Run: headless pygame with SDL's dummy video driver; simulated clock (each Clock.tick advances the game by its frame time, no real sleeping); random seed 0; keys injected as events and as key.get_pressed() state; no mouse input.
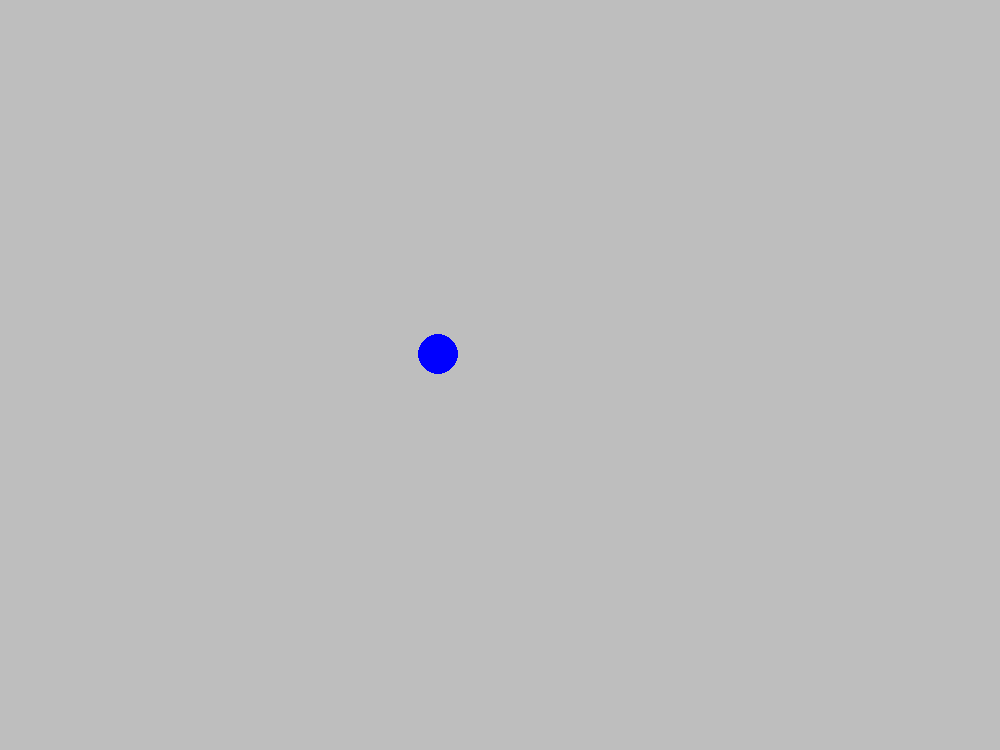
Frame 1 of 4 · flips 1–60 · no input
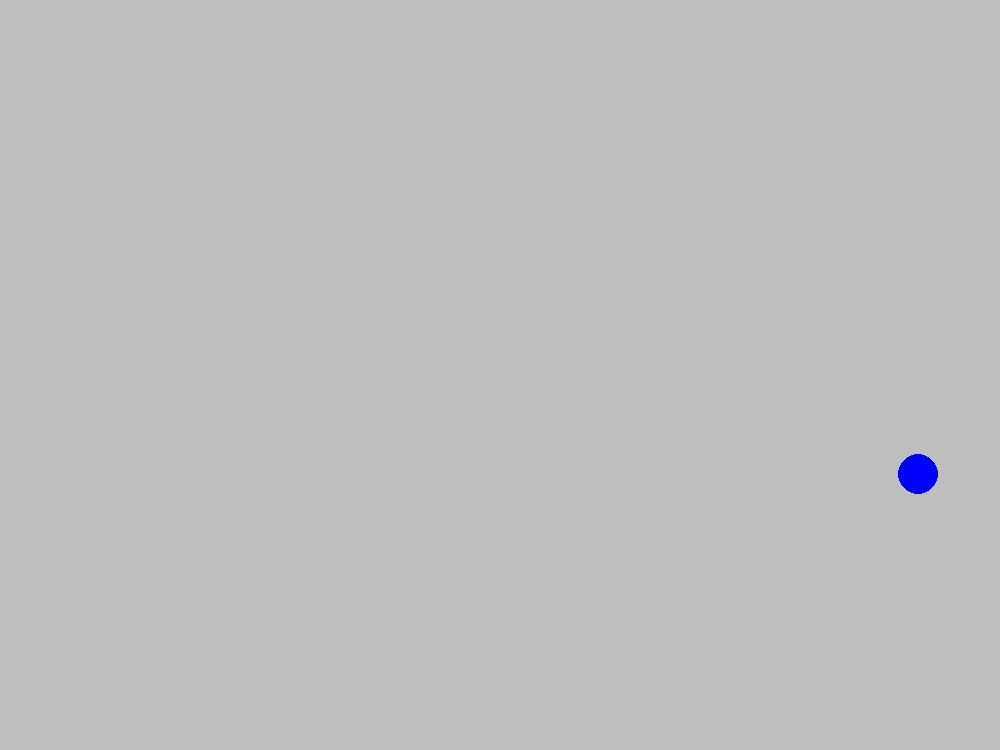
Frame 2 of 4 · flips 61–180 · tapped SPACE, RETURN · held RIGHT (→), D
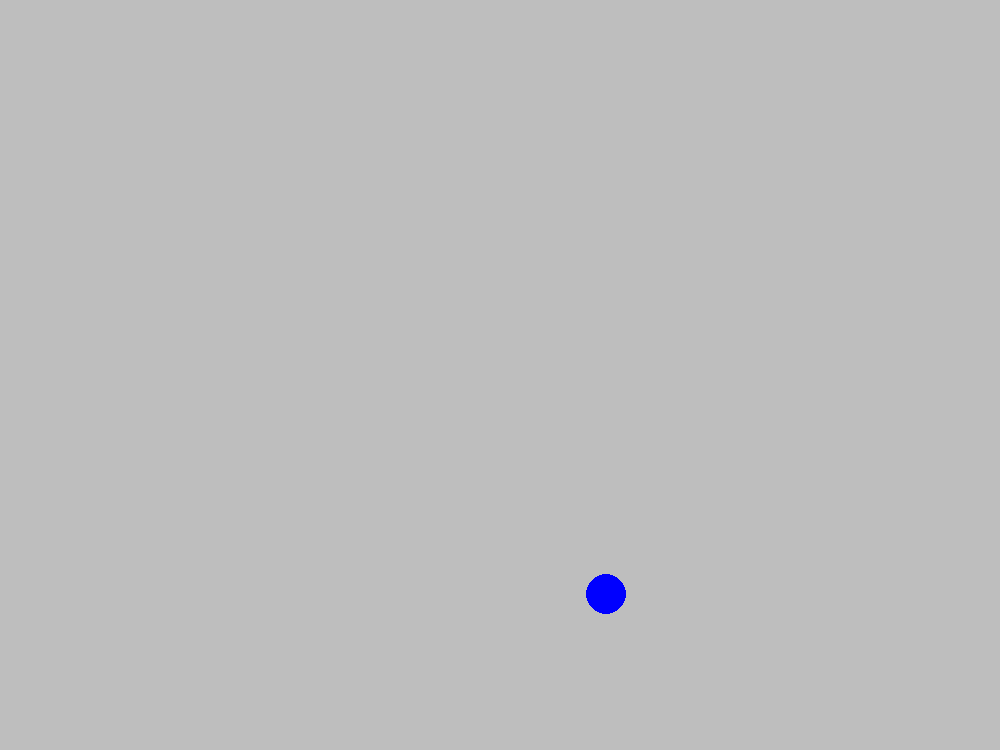
Frame 3 of 4 · flips 181–300 · held DOWN (↓), S
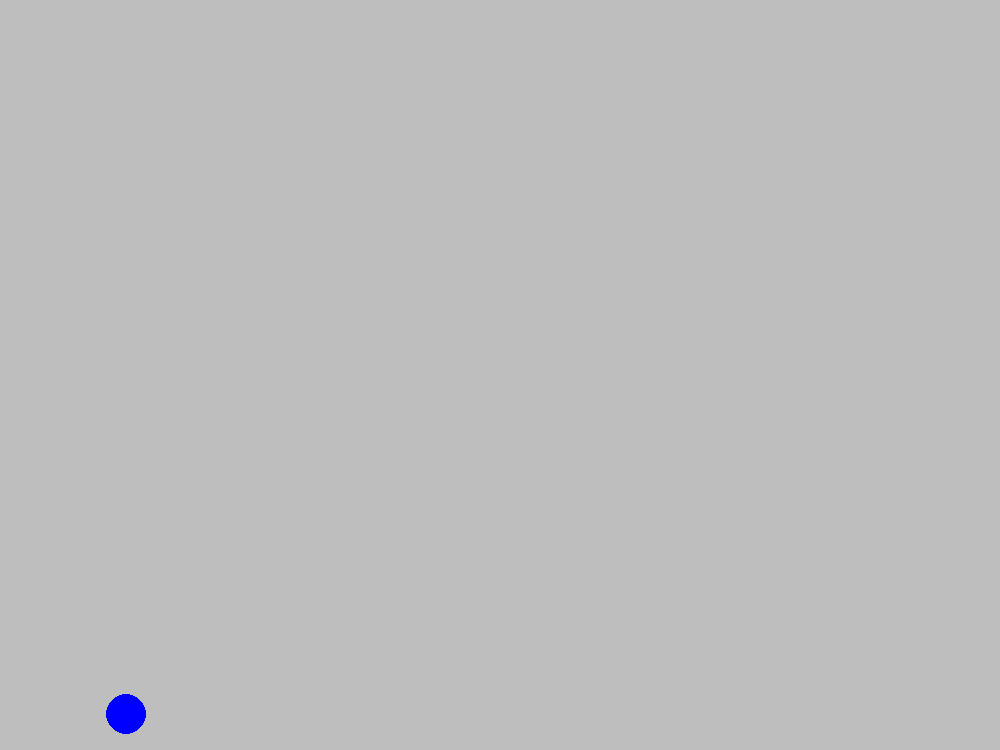
Frame 4 of 4 · flips 301–420 · held LEFT (←), A, UP (↑), W

The pygame program that drew these frames:

import pygame
import sys
import random


# You will implement this module ENTIRELY ON YOUR OWN!

# TODO: Create a Ball class.
class Ball:
    def __init__(self, screen):
        """ Creates a Raindrop sprite that travels down at a random speed. """

        self.screen = screen
        self.x = random.randint(100, 300)
        self.y = random.randint(100,300)
        self.speed_x = random.randint(1, 5)
        self.speed_y = random.randint(1, 5)


    def move(self):
        """ Move the self.y value of the Raindrop down the screen (y increase) at the self.speed. """
        self.y += self.speed_y
        self.x += self.speed_x
        if self.x > self.screen.get_width():
            self.speed_x *= -1
        if self.y > self.screen.get_height():
            self.speed_y *= -1
        #if self.x > self.screen.get_heig():
            self.speed_x *= -1






    def draw(self):
        """ Draws this sprite onto the screen. """

        pygame.draw.circle(self.screen,
                         pygame.Color("Blue"),
                         (self.x, self.y),
                         20

                         )
# TODO: Possible member variables: screen, color, x, y, radius, speed_x, speed_y

    def off_screen(self):

        return self.y > self.screen.get_height()









def main():
    pygame.init()
    screen = pygame.display.set_mode((1000, 750))
    pygame.display.set_caption('Bouncing Ball')

    clock = pygame.time.Clock()

    # TODO: Create an instance of the Ball class called ball1
    ball1 = Ball(screen)


    while True:
        for event in pygame.event.get():
            if event.type == pygame.QUIT:
                sys.exit()

        clock.tick(60)
        screen.fill(pygame.Color('gray'))

        # TODO: Move the ball
        ball1.move()

        # TODO: Draw the ball
        ball1.draw()
#        Ball.draw(self.x, self.y)




        pygame.display.update()



main()


# Optional challenges (if you finish and want do play a bit more):
#   After you get 1 ball working make a few balls (ball2, ball3, etc) that start in different places.
#   Make each ball a different color
#   Make the screen 1000 x 800 to allow your balls more space (what needs to change?)
#   Make the speed of each ball randomly chosen (1 to 5)
#   After you get that working try making a list of balls to have 100 balls (use a loop)!
#   Use random colors for each ball
